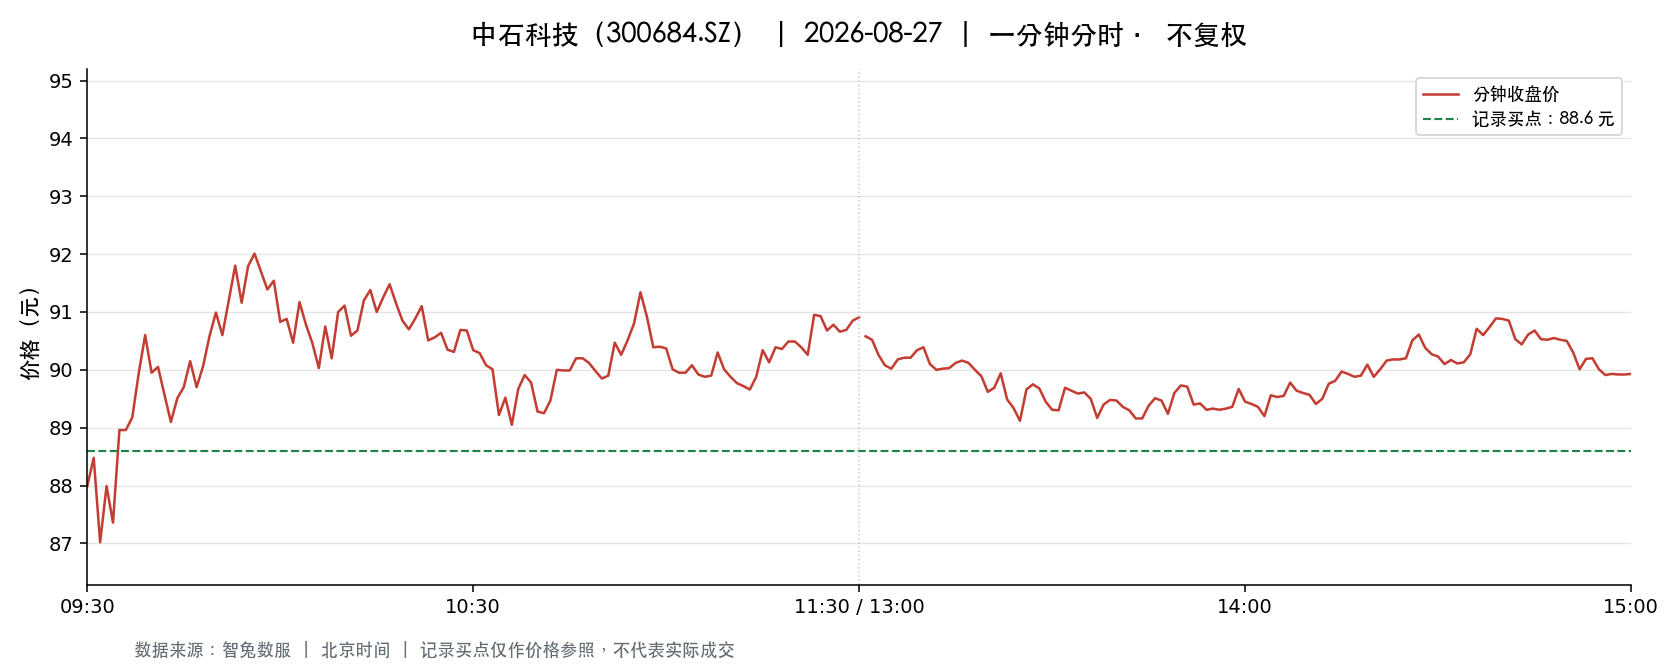

The file beside this chart, header and first rows:
t, o, h, l, c, v, a, pc, sf
2026-08-27 09:30:00, 87.99, 87.99, 87.99, 87.99, 4558, 40105842, 87.4, 0.0
2026-08-27 09:31:00, 87.99, 88.98, 87.44, 88.48, 10788, 95241803, 87.99, 0.0
2026-08-27 09:32:00, 88.5, 88.68, 87.0, 87.02, 5495, 48411683, 88.48, 0.0
2026-08-27 09:33:00, 87.01, 87.99, 86.9, 87.99, 4546, 39733715, 87.02, 0.0
2026-08-27 09:34:00, 87.93, 87.93, 87.27, 87.36, 3184, 27883375, 87.99, 0.0
2026-08-27 09:35:00, 87.41, 88.96, 87.41, 88.96, 2939, 25990686, 87.36, 0.0
2026-08-27 09:36:00, 88.98, 89.3, 88.55, 88.96, 5552, 49338520, 88.96, 0.0
2026-08-27 09:37:00, 88.75, 89.18, 88.56, 89.18, 4325, 38463220, 88.96, 0.0
2026-08-27 09:38:00, 89.28, 89.96, 89.28, 89.94, 6836, 61353187, 89.18, 0.0
2026-08-27 09:39:00, 89.98, 90.65, 89.98, 90.6, 6293, 56725837, 89.94, 0.0
2026-08-27 09:40:00, 90.7, 90.84, 89.95, 89.95, 7044, 63721644, 90.6, 0.0
2026-08-27 09:41:00, 89.93, 90.35, 89.93, 90.05, 5937, 53512626, 89.95, 0.0
2026-08-27 09:42:00, 90.0, 90.0, 89.0, 89.57, 3969, 35500336, 90.05, 0.0
2026-08-27 09:43:00, 89.58, 89.81, 89.1, 89.1, 2982, 26717351, 89.57, 0.0
2026-08-27 09:44:00, 89.01, 89.54, 88.88, 89.51, 3958, 35274181, 89.1, 0.0
2026-08-27 09:45:00, 89.49, 89.7, 89.1, 89.7, 2872, 25657364, 89.51, 0.0
2026-08-27 09:46:00, 89.7, 90.2, 89.7, 90.15, 2390, 21519904, 89.7, 0.0
2026-08-27 09:47:00, 90.15, 90.15, 89.5, 89.7, 1763, 15857777, 90.15, 0.0
2026-08-27 09:48:00, 89.7, 90.06, 89.39, 90.06, 1319, 11825998, 89.7, 0.0
2026-08-27 09:49:00, 90.11, 90.58, 90.11, 90.58, 2118, 19143119, 90.06, 0.0
2026-08-27 09:50:00, 90.58, 90.99, 90.58, 90.99, 4236, 38487048, 90.58, 0.0
2026-08-27 09:51:00, 90.98, 91.33, 90.6, 90.6, 3412, 31049416, 90.99, 0.0
2026-08-27 09:52:00, 90.51, 91.2, 90.5, 91.2, 1671, 15155689, 90.6, 0.0
2026-08-27 09:53:00, 91.2, 91.8, 91.2, 91.8, 3519, 32189210, 91.2, 0.0
2026-08-27 09:54:00, 91.83, 91.95, 91.0, 91.16, 4491, 41138929, 91.8, 0.0
2026-08-27 09:55:00, 91.1, 91.79, 91.1, 91.79, 2007, 18370221, 91.16, 0.0
2026-08-27 09:56:00, 91.79, 92.06, 91.79, 92.01, 3370, 30983774, 91.79, 0.0
2026-08-27 09:57:00, 92.03, 92.2, 91.7, 91.7, 2429, 22353952, 92.01, 0.0
2026-08-27 09:58:00, 91.62, 91.62, 91.31, 91.39, 2212, 20237258, 91.7, 0.0
2026-08-27 09:59:00, 91.4, 91.54, 91.32, 91.54, 1941, 17732823, 91.39, 0.0
2026-08-27 10:00:00, 91.55, 91.65, 90.57, 90.83, 2219, 20238083, 91.54, 0.0
2026-08-27 10:01:00, 90.74, 91.08, 90.68, 90.88, 1628, 14797864, 90.83, 0.0
2026-08-27 10:02:00, 90.82, 90.82, 90.47, 90.47, 1616, 14646372, 90.88, 0.0
2026-08-27 10:03:00, 90.44, 91.17, 90.44, 91.17, 1299, 11781916, 90.47, 0.0
2026-08-27 10:04:00, 91.15, 91.19, 90.75, 90.78, 1700, 15476658, 91.17, 0.0
2026-08-27 10:05:00, 90.85, 90.85, 90.45, 90.46, 1024, 9280854, 90.78, 0.0
2026-08-27 10:06:00, 90.46, 90.49, 90.03, 90.03, 1643, 14832678, 90.46, 0.0
2026-08-27 10:07:00, 90.04, 90.75, 90.04, 90.75, 1466, 13259774, 90.03, 0.0
2026-08-27 10:08:00, 90.76, 90.78, 90.2, 90.2, 1315, 11902394, 90.75, 0.0
2026-08-27 10:09:00, 90.17, 91.0, 90.15, 91.0, 941.0, 8516759, 90.2, 0.0
2026-08-27 10:10:00, 90.93, 91.11, 90.9, 91.11, 1074, 9772402, 91.0, 0.0
2026-08-27 10:11:00, 91.07, 91.07, 90.59, 90.59, 803.0, 7299139, 91.11, 0.0
2026-08-27 10:12:00, 90.5, 90.68, 90.33, 90.68, 1072, 9707537, 90.59, 0.0
2026-08-27 10:13:00, 90.71, 91.22, 90.71, 91.2, 928.0, 8438330, 90.68, 0.0
2026-08-27 10:14:00, 91.14, 91.47, 91.14, 91.38, 1211, 11054613, 91.2, 0.0
2026-08-27 10:15:00, 91.33, 91.33, 90.96, 91.0, 998.0, 9104777, 91.38, 0.0
2026-08-27 10:16:00, 91.13, 91.25, 91.11, 91.25, 900.0, 8203507, 91.0, 0.0
2026-08-27 10:17:00, 91.25, 91.48, 91.25, 91.48, 1025, 9367182, 91.25, 0.0
2026-08-27 10:18:00, 91.47, 91.5, 91.15, 91.15, 1292, 11810517, 91.48, 0.0
2026-08-27 10:19:00, 91.19, 91.19, 90.85, 90.85, 534.0, 4854093, 91.15, 0.0
2026-08-27 10:20:00, 90.8, 90.8, 90.69, 90.7, 840.0, 7619735, 90.85, 0.0
2026-08-27 10:21:00, 90.71, 90.89, 90.68, 90.89, 717.0, 6512641, 90.7, 0.0
2026-08-27 10:22:00, 90.9, 91.1, 90.89, 91.1, 776.0, 7052878, 90.89, 0.0
2026-08-27 10:23:00, 91.01, 91.1, 90.51, 90.51, 1038, 9428386, 91.1, 0.0
2026-08-27 10:24:00, 90.5, 90.56, 90.35, 90.56, 873.0, 7889255, 90.51, 0.0
2026-08-27 10:25:00, 90.64, 90.72, 90.56, 90.64, 535.0, 4847849, 90.56, 0.0
2026-08-27 10:26:00, 90.6, 90.6, 90.35, 90.35, 789.0, 7138924, 90.64, 0.0
2026-08-27 10:27:00, 90.35, 90.35, 90.26, 90.31, 1107, 9998006, 90.35, 0.0
2026-08-27 10:28:00, 90.32, 90.69, 90.32, 90.69, 623.0, 5626735, 90.31, 0.0
2026-08-27 10:29:00, 90.67, 90.8, 90.67, 90.68, 900.0, 8162340, 90.69, 0.0
... 181 more rows
